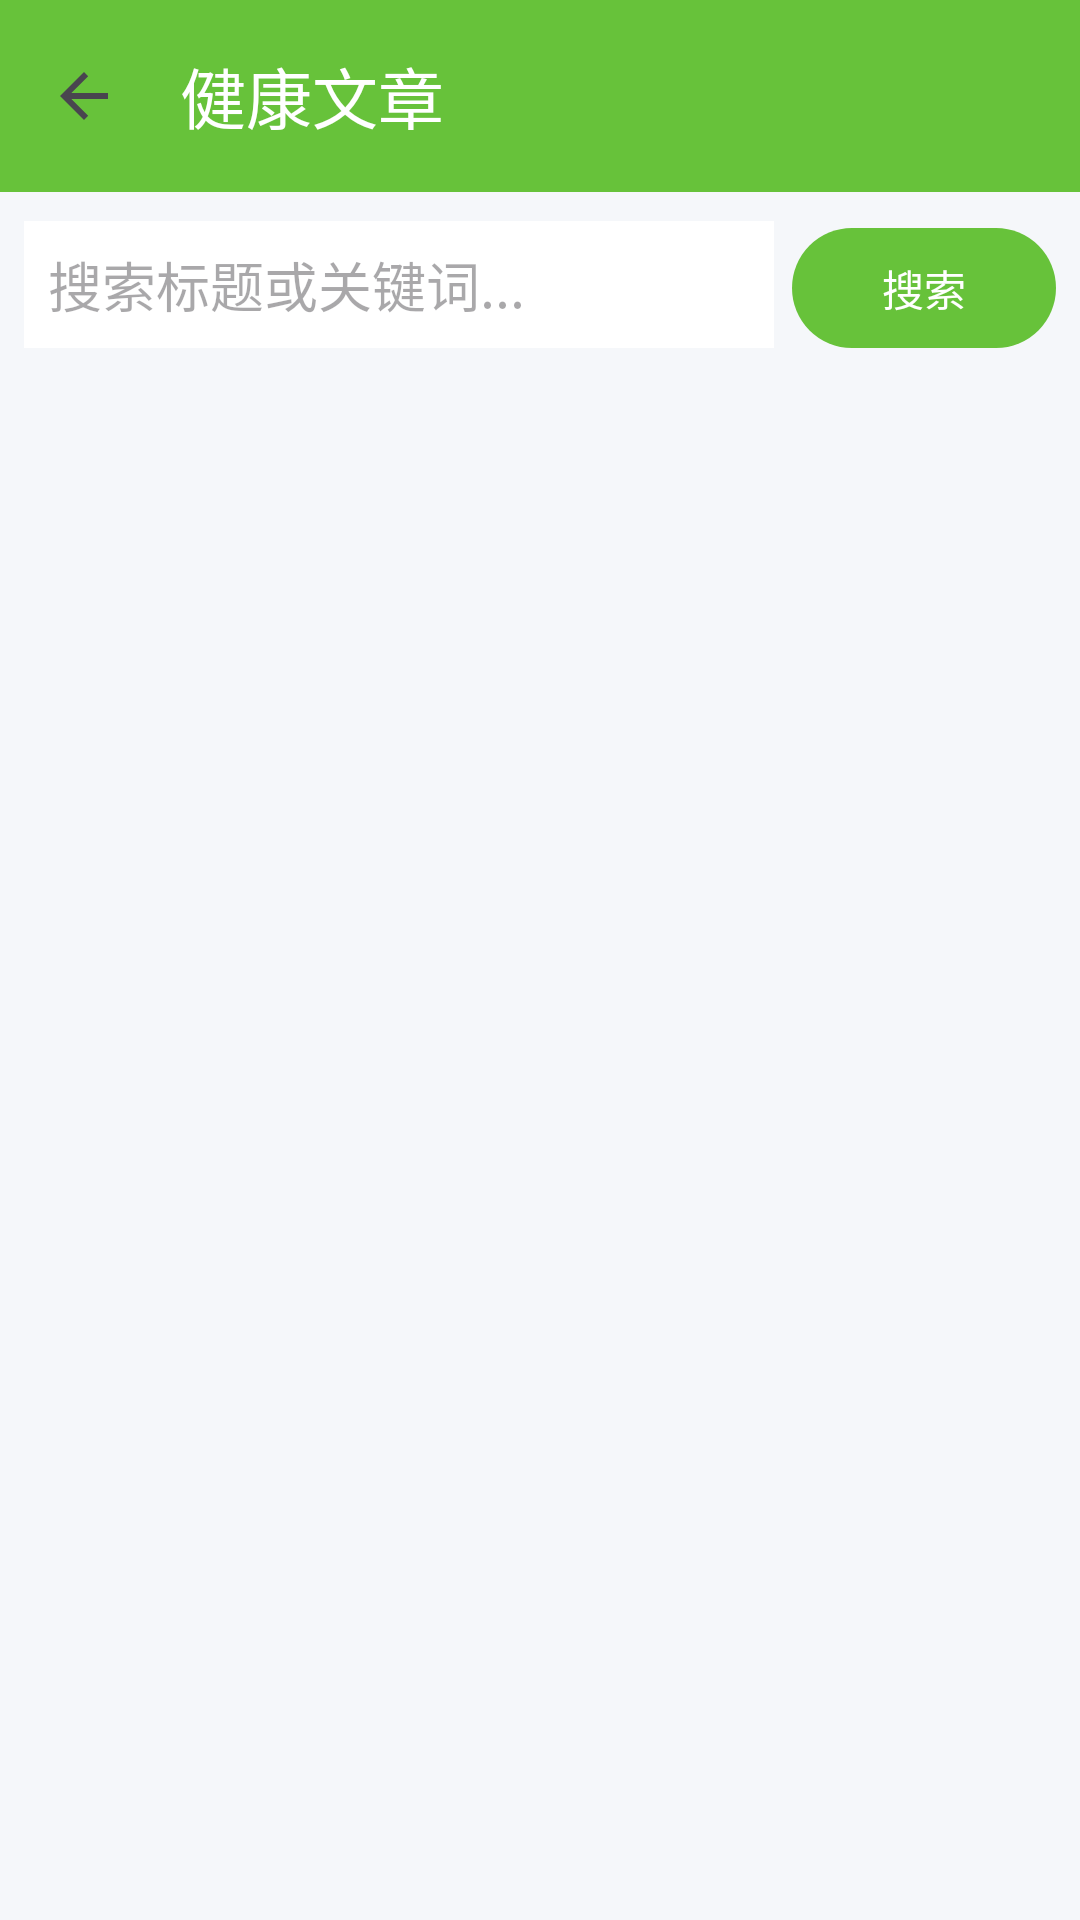

Here is an Android app screen rendered from its layout file. Give the layout XML and the strings, colors and styles it references.
<!-- AndroidManifest.xml: activity theme Theme.HealthMgmt.NoActionBar -->
<!-- res/layout/activity_articles.xml -->
<?xml version="1.0" encoding="utf-8"?>
<LinearLayout xmlns:android="http://schemas.android.com/apk/res/android"
    xmlns:app="http://schemas.android.com/apk/res-auto"
    android:layout_width="match_parent"
    android:layout_height="match_parent"
    android:background="@color/bg_page"
    android:orientation="vertical">

    <com.google.android.material.appbar.MaterialToolbar
        android:id="@+id/toolbar"
        android:layout_width="match_parent"
        android:layout_height="?attr/actionBarSize"
        android:background="@color/primary"
        app:title="健康文章"
        app:titleTextColor="@android:color/white"
        app:navigationIcon="?attr/homeAsUpIndicator" />

    <LinearLayout
        android:layout_width="match_parent"
        android:layout_height="wrap_content"
        android:orientation="horizontal"
        android:padding="8dp">

        <com.google.android.material.textfield.TextInputEditText
            android:id="@+id/etSearch"
            android:layout_width="0dp"
            android:layout_height="wrap_content"
            android:layout_weight="1"
            android:background="@android:color/white"
            android:hint="搜索标题或关键词..."
            android:padding="8dp" />

        <com.google.android.material.button.MaterialButton
            android:id="@+id/btnSearch"
            android:layout_width="wrap_content"
            android:layout_height="wrap_content"
            android:layout_marginStart="6dp"
            android:text="搜索" />
    </LinearLayout>

    <androidx.recyclerview.widget.RecyclerView
        android:id="@+id/rvArticles"
        android:layout_width="match_parent"
        android:layout_height="0dp"
        android:layout_weight="1"
        android:padding="8dp" />
</LinearLayout>
<!-- resources referenced by this layout -->
<resources>
  <color name="bg_page">#F5F7FA</color>
  <color name="primary">#67C23A</color>
  <style name="Theme.HealthMgmt.NoActionBar">
          <item name="windowActionBar">false</item>
          <item name="windowNoTitle">true</item>
      </style>
</resources>
